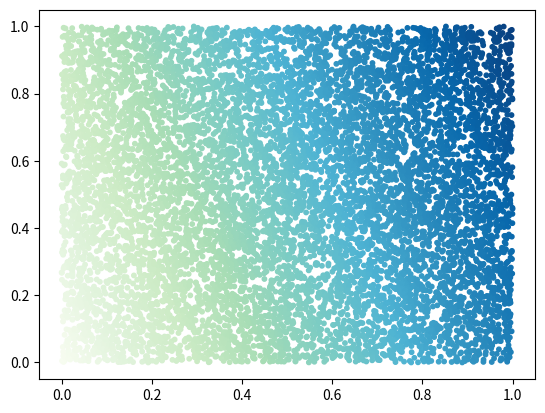

Write the Python code that produced this figure.
from cmath import tanh
import numpy as np
import matplotlib.pyplot as plt

sigmoid = lambda x: 1/(1 + np.e**-x)
tanh = lambda x: np.tanh(x)
relu = lambda x: np.maximum(0, x)

def randoms_points(n = 100):
    x = np.random.uniform(0.0, 1.0, n)
    y = np.random.uniform(0.0, 1.0, n)

    return np.array([x, y]).T

class Perceptron:
    def __init__(self, n_inputs, act_f):
        self.weights = np.random.rand(n_inputs, 1)
        self.bias = np.random.rand()
        self.act_f = act_f
        self.n_inputs = n_inputs

    def predict(self, x):
        return self.act_f(x @ self.weights + self.bias)

    def fit(self, x, y, epochs = 100):

        for i in range(epochs):
            for j in range(self.n_inputs):
                output = self.predict(x[j])
                error = y[i] - output
                self.weights = self.weights + (error*x[j][1])
                self.bias = self.bias + error
def main():
    points = randoms_points(10000)
    #plt.scatter(points[:,0],points[:,1], s = 10)
    #plt.show()
    x = np.array([
        [0,0],
        [0,1],
        [1,0],
        [1,1]
    ])

    y = np.array([
        [0],
        [1],
        [1],
        [1]
    ])

    p_or = Perceptron(2,sigmoid)

    yp = p_or.predict(points)
    plt.scatter(points[:,0], points[:,1],s = 10, c = yp, cmap = 'GnBu')
    plt.show()

if __name__ == '__main__':
    main()
